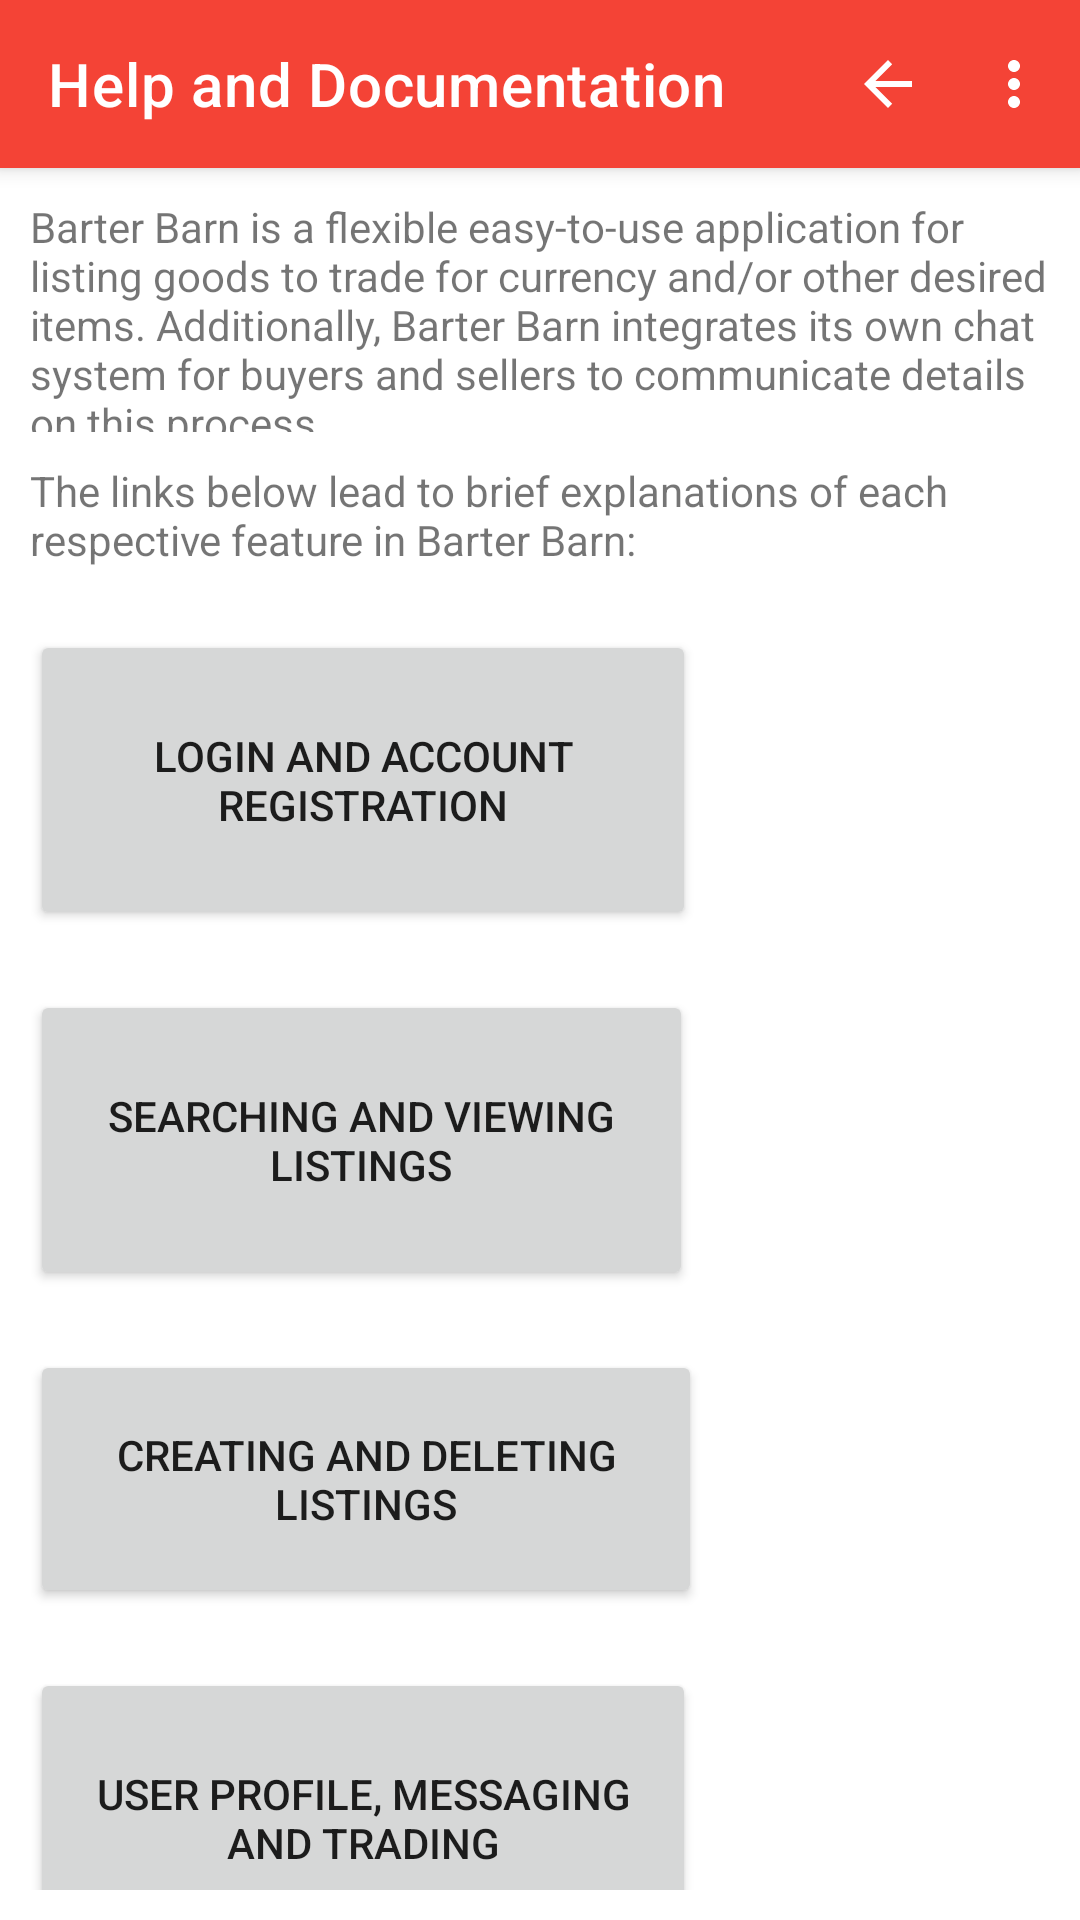

Layout XML and referenced resources for this Android screen:
<!-- AndroidManifest.xml: application theme Theme.BarterBarn -->
<!-- res/layout/activity_help_documentation.xml -->
<?xml version="1.0" encoding="utf-8"?>
<LinearLayout xmlns:android="http://schemas.android.com/apk/res/android"
    xmlns:tools="http://schemas.android.com/tools"
    xmlns:app="http://schemas.android.com/apk/res-auto"
    android:orientation="vertical"
    android:layout_width="match_parent"
    android:layout_height="match_parent"
    tools:context=".HelpDocumentationActivity">

    <com.google.android.material.appbar.MaterialToolbar
        android:id="@+id/help_appbar"
        style="@style/Widget.MaterialComponents.Toolbar.Primary"
        android:layout_width="match_parent"
        android:layout_height="?attr/actionBarSize"
        app:menu="@menu/general_menu"
        app:title="Help and Documentation" >
    </com.google.android.material.appbar.MaterialToolbar>

    <TextView
        android:id="@+id/introHelp1"
        android:layout_width="match_parent"
        android:layout_height="88dp"
        android:paddingLeft="10dp"
        android:paddingTop="10dp"
        android:paddingRight="10dp"
        android:text="@string/helpIntro" />

    <TextView
        android:id="@+id/introHelp2"
        android:layout_width="match_parent"
        android:layout_height="56dp"
        android:paddingLeft="10dp"
        android:paddingTop="10dp"
        android:paddingRight="10dp"
        android:text="@string/helpIntro_2" />
    <LinearLayout
        android:orientation="horizontal"
        android:layout_width="fill_parent"
        android:layout_height="wrap_content"
        android:padding="10dip">


        <Button
            android:id="@+id/help_account_button"
            android:layout_width="222dp"
            android:layout_height="100dp"
            android:contentDescription="@string/app_name"
            android:text="@string/help_account_header"/>

    </LinearLayout>

    <LinearLayout
        android:orientation="horizontal"
        android:layout_width="fill_parent"
        android:layout_height="wrap_content"
        android:padding="10dip">

        <Button
            android:id="@+id/help_search_button"
            android:layout_width="221dp"
            android:layout_height="100dp"
            android:contentDescription="@string/app_name"
            android:text="@string/help_search_header"/>

    </LinearLayout>

    <LinearLayout
        android:orientation="horizontal"
        android:layout_width="fill_parent"
        android:layout_height="wrap_content"
        android:padding="10dip">

        <Button
            android:id="@+id/help_edit_button"
            android:layout_width="224dp"
            android:layout_height="86dp"
            android:contentDescription="@string/app_name"
            android:text="@string/help_edit_header" />

    </LinearLayout>

    <LinearLayout
        android:layout_width="fill_parent"
        android:layout_height="wrap_content"
        android:orientation="horizontal"
        android:padding="10dip">

        <Button
            android:id="@+id/help_message_button"
            android:layout_width="222dp"
            android:layout_height="100dp"
            android:contentDescription="@string/app_name"
            android:text="@string/help_messaging_header"/>

    </LinearLayout>

</LinearLayout>
<!-- resources referenced by this layout -->
<resources>
  <string name="app_name">Barter Barn</string>
  <string name="helpIntro">Barter Barn is a flexible easy-to-use application for listing goods to trade for currency and/or other desired items. Additionally, Barter Barn integrates its own chat system for buyers and sellers to communicate details on this process.</string>
  <string name="helpIntro_2">The links below lead to brief explanations of each respective feature in Barter Barn:</string>
  <string name="help_account_header">Login and Account Registration</string>
  <string name="help_edit_header">Creating and Deleting Listings</string>
  <string name="help_messaging_header">User Profile, Messaging and Trading</string>
  <string name="help_search_header">Searching and Viewing Listings</string>
  <style name="Theme.BarterBarn" parent="Theme.MaterialComponents.DayNight.NoActionBar">
          
          
          <item name="colorPrimary">#F44336</item>
          <item name="colorPrimaryVariant">#D32F2F</item>
          <item name="colorOnPrimary">@color/white</item>
          
          <item name="colorSecondary">@color/teal_200</item>
          <item name="colorSecondaryVariant">@color/teal_700</item>
          <item name="colorOnSecondary">@color/black</item>
          
          <item name="android:statusBarColor" tools:targetApi="l">?attr/colorPrimaryVariant</item>
          
      </style>
  <!-- not gathered from this repository: default colours our renderer supplied (Android Studio template values) -->
  <color name="teal_200">#FF03DAC5</color>
  <color name="teal_700">#FF018786</color>
  <color name="black">#FF000000</color>
  <color name="white">#FFFFFFFF</color>
</resources>
